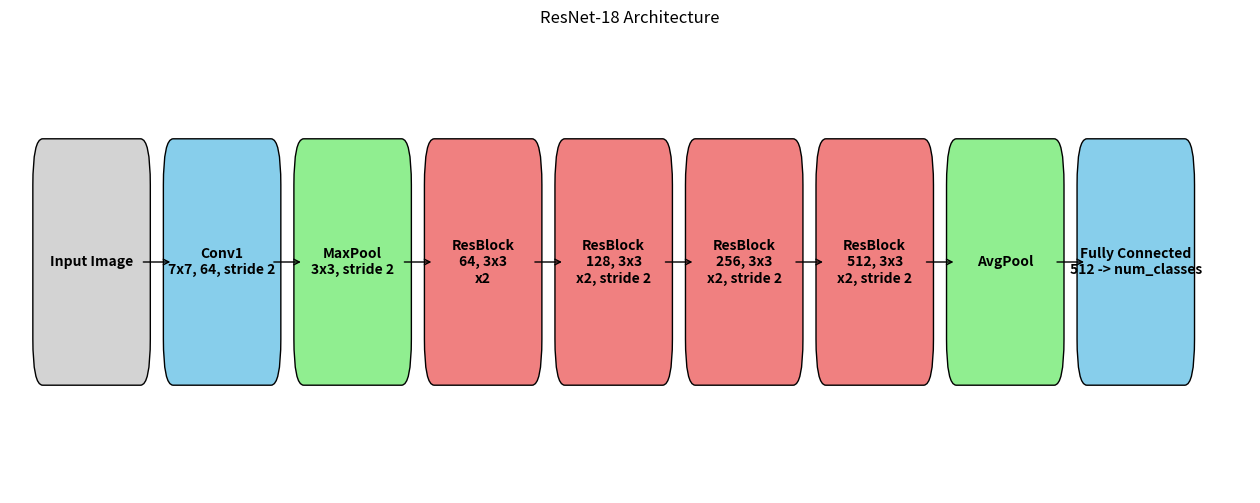

Write Python code to recreate this figure.
import matplotlib.pyplot as plt
import matplotlib.patches as patches

# 그림 크기 설정
fig, ax = plt.subplots(figsize=(16, 6))

# 각 블록의 위치와 크기 정의
blocks = [
    {"name": "Input Image", "xy": (0, 3), "width": 3, "height": 1, "color": "lightgray"},
    {"name": "Conv1\n7x7, 64, stride 2", "xy": (4, 3), "width": 3, "height": 1, "color": "skyblue"},
    {"name": "MaxPool\n3x3, stride 2", "xy": (8, 3), "width": 3, "height": 1, "color": "lightgreen"},
    {"name": "ResBlock\n64, 3x3\nx2", "xy": (12, 3), "width": 3, "height": 1, "color": "lightcoral"},
    {"name": "ResBlock\n128, 3x3\nx2, stride 2", "xy": (16, 3), "width": 3, "height": 1, "color": "lightcoral"},
    {"name": "ResBlock\n256, 3x3\nx2, stride 2", "xy": (20, 3), "width": 3, "height": 1, "color": "lightcoral"},
    {"name": "ResBlock\n512, 3x3\nx2, stride 2", "xy": (24, 3), "width": 3, "height": 1, "color": "lightcoral"},
    {"name": "AvgPool", "xy": (28, 3), "width": 3, "height": 1, "color": "lightgreen"},
    {"name": "Fully Connected\n512 -> num_classes", "xy": (32, 3), "width": 3, "height": 1, "color": "skyblue"},
]

# 블록을 그림에 추가
for block in blocks:
    rect = patches.FancyBboxPatch(block["xy"], block["width"], block["height"], boxstyle="round,pad=0.3", ec="black", fc=block["color"])
    ax.add_patch(rect)
    rx, ry = block["xy"]
    cx = rx + block["width"] / 2.0
    cy = ry + block["height"] / 2.0
    ax.annotate(block["name"], (cx, cy), color="black", weight="bold", fontsize=10, ha="center", va="center")

# 화살표 추가
for i in range(len(blocks) - 1):
    ax.annotate('', xy=(blocks[i+1]["xy"][0], blocks[i+1]["xy"][1] + blocks[i+1]["height"] / 2),
                xytext=(blocks[i]["xy"][0] + blocks[i]["width"], blocks[i]["xy"][1] + blocks[i]["height"] / 2),
                arrowprops=dict(arrowstyle="->", color="black"))

# 축 설정
ax.set_xlim(-1, 37)
ax.set_ylim(2, 5)
ax.axis('off')

plt.title("ResNet-18 Architecture")
plt.show()
